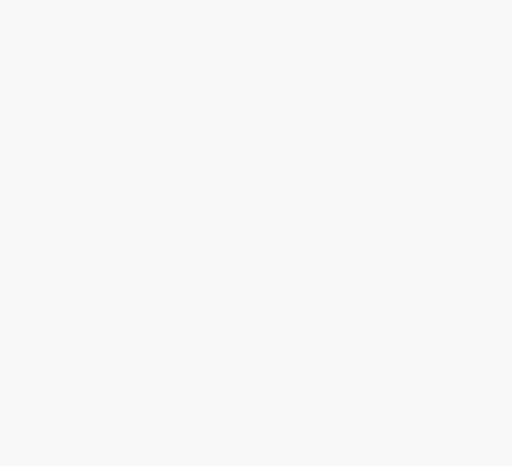
t = 0.00 s
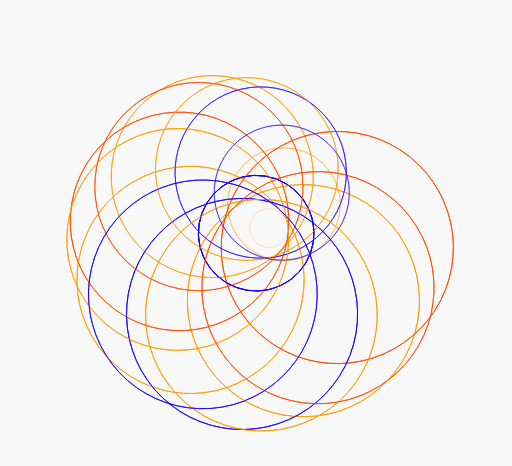
t = 1.67 s
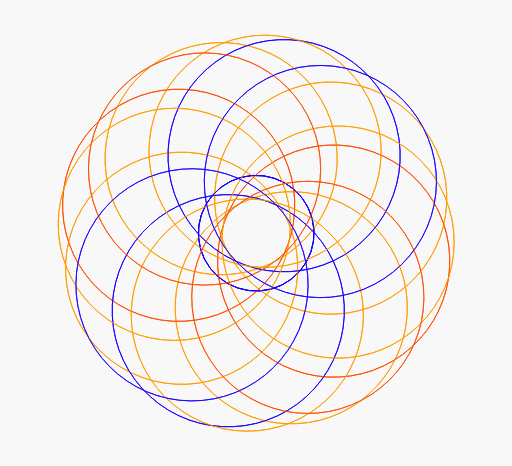
t = 3.30 s
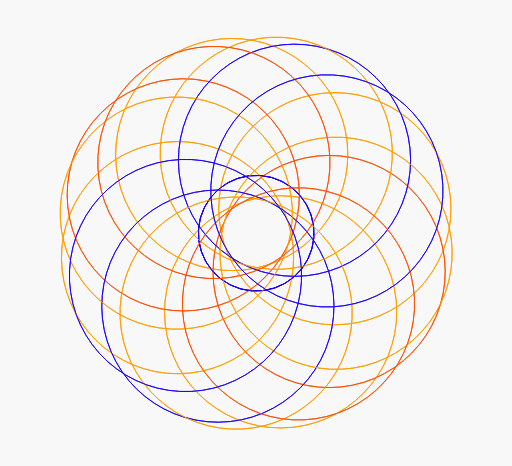
t = 4.62 s
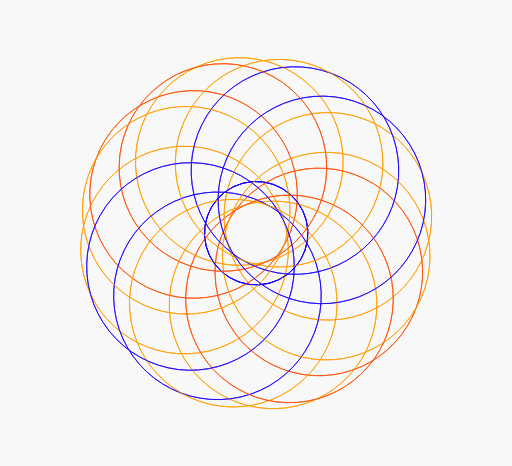
t = 5.68 s
t = 6.88 s: frame unchanged from t = 0.00 s, image omitted

The animated SVG that drew these frames (rendered in a browser with its animation timeline set to each time). Animation: 73 SMIL elements (animateTransform=73); frames cover the first 6.88 s, repeats indefinitely.

<svg width="624" height="568" viewBox="0 0 624 568" fill="none" xmlns="http://www.w3.org/2000/svg">
<g clip-path="url(#clip0_10292_11715)">
<rect width="624" height="568" fill="#F8F8F8"/>
<g clip-path="url(#clip1_10292_11715)"><g><animateTransform attributeName="transform" type="rotate" from="0 312.227 284.228" to="360 312.227 284.228" dur="60s" repeatCount="indefinite" additive="sum"/>
<g transform="translate(312.227 284.228)"><g transform="rotate(-22)"><animateTransform attributeName="transform" type="rotate" values="-22;-22;0;0;-22;-22" keyTimes="0;0.02;0.16;0.66;0.86;1" dur="8.0s" calcMode="spline" keySplines="0 0 1 1;0.16 0.84 0.44 1;0 0 1 1;0.5 0 0.5 1;0 0 1 1" repeatCount="indefinite"/><g transform="scale(0)"><animateTransform attributeName="transform" type="scale" values="0;0;1;1;0;0" keyTimes="0;0.02;0.16;0.66;0.86;1" dur="8.0s" calcMode="spline" keySplines="0 0 1 1;0.16 0.84 0.44 1;0 0 1 1;0.5 0 0.5 1;0 0 1 1" repeatCount="indefinite"/><g transform="translate(-312.227 -284.228)"><circle cx="312.227" cy="284.228" r="70.5" stroke="#1A00FF"/></g></g></g></g>
<g transform="translate(312.227 284.228)"><g transform="rotate(-22)"><animateTransform attributeName="transform" type="rotate" values="-22;-22;0;0;-22;-22" keyTimes="0;0.11;0.25;0.66;0.86;1" dur="8.0s" calcMode="spline" keySplines="0 0 1 1;0.16 0.84 0.44 1;0 0 1 1;0.5 0 0.5 1;0 0 1 1" repeatCount="indefinite"/><g transform="scale(0)"><animateTransform attributeName="transform" type="scale" values="0;0;1;1;0;0" keyTimes="0;0.11;0.25;0.66;0.86;1" dur="8.0s" calcMode="spline" keySplines="0 0 1 1;0.16 0.84 0.44 1;0 0 1 1;0.5 0 0.5 1;0 0 1 1" repeatCount="indefinite"/><g transform="translate(-312.227 -284.228)"><circle cx="241.229" cy="355.228" r="141.5" stroke="#FF9D00"/></g></g></g></g>
<g transform="translate(312.227 284.228)"><g transform="rotate(-22)"><animateTransform attributeName="transform" type="rotate" values="-22;-22;0;0;-22;-22" keyTimes="0;0.19;0.33;0.66;0.86;1" dur="8.0s" calcMode="spline" keySplines="0 0 1 1;0.16 0.84 0.44 1;0 0 1 1;0.5 0 0.5 1;0 0 1 1" repeatCount="indefinite"/><g transform="scale(0)"><animateTransform attributeName="transform" type="scale" values="0;0;1;1;0;0" keyTimes="0;0.19;0.33;0.66;0.86;1" dur="8.0s" calcMode="spline" keySplines="0 0 1 1;0.16 0.84 0.44 1;0 0 1 1;0.5 0 0.5 1;0 0 1 1" repeatCount="indefinite"/><g transform="translate(-312.227 -284.228)"><circle cx="383.229" cy="213.228" r="141.5" stroke="#FF9D00"/></g></g></g></g>
<g transform="translate(312.227 284.228)"><g transform="rotate(-22)"><animateTransform attributeName="transform" type="rotate" values="-22;-22;0;0;-22;-22" keyTimes="0;0.15;0.29;0.66;0.86;1" dur="8.0s" calcMode="spline" keySplines="0 0 1 1;0.16 0.84 0.44 1;0 0 1 1;0.5 0 0.5 1;0 0 1 1" repeatCount="indefinite"/><g transform="scale(0)"><animateTransform attributeName="transform" type="scale" values="0;0;1;1;0;0" keyTimes="0;0.15;0.29;0.66;0.86;1" dur="8.0s" calcMode="spline" keySplines="0 0 1 1;0.16 0.84 0.44 1;0 0 1 1;0.5 0 0.5 1;0 0 1 1" repeatCount="indefinite"/><g transform="translate(-312.227 -284.228)"><circle cx="241.229" cy="213.228" r="141.5" transform="rotate(90 241.229 213.228)" stroke="#FF9D00"/></g></g></g></g>
<g transform="translate(312.227 284.228)"><g transform="rotate(-22)"><animateTransform attributeName="transform" type="rotate" values="-22;-22;0;0;-22;-22" keyTimes="0;0.07;0.21;0.66;0.86;1" dur="8.0s" calcMode="spline" keySplines="0 0 1 1;0.16 0.84 0.44 1;0 0 1 1;0.5 0 0.5 1;0 0 1 1" repeatCount="indefinite"/><g transform="scale(0)"><animateTransform attributeName="transform" type="scale" values="0;0;1;1;0;0" keyTimes="0;0.07;0.21;0.66;0.86;1" dur="8.0s" calcMode="spline" keySplines="0 0 1 1;0.16 0.84 0.44 1;0 0 1 1;0.5 0 0.5 1;0 0 1 1" repeatCount="indefinite"/><g transform="translate(-312.227 -284.228)"><circle cx="383.229" cy="355.228" r="141.5" transform="rotate(90 383.229 355.228)" stroke="#FF9D00"/></g></g></g></g>
<g transform="translate(312.227 284.228)"><g transform="rotate(-22)"><animateTransform attributeName="transform" type="rotate" values="-22;-22;0;0;-22;-22" keyTimes="0;0.13;0.27;0.66;0.86;1" dur="8.0s" calcMode="spline" keySplines="0 0 1 1;0.16 0.84 0.44 1;0 0 1 1;0.5 0 0.5 1;0 0 1 1" repeatCount="indefinite"/><g transform="scale(0)"><animateTransform attributeName="transform" type="scale" values="0;0;1;1;0;0" keyTimes="0;0.13;0.27;0.66;0.86;1" dur="8.0s" calcMode="spline" keySplines="0 0 1 1;0.16 0.84 0.44 1;0 0 1 1;0.5 0 0.5 1;0 0 1 1" repeatCount="indefinite"/><g transform="translate(-312.227 -284.228)"><circle cx="211.818" cy="284.228" r="141.5" transform="rotate(45 211.818 284.228)" stroke="#FF4D00"/></g></g></g></g>
<g transform="translate(312.227 284.228)"><g transform="rotate(-22)"><animateTransform attributeName="transform" type="rotate" values="-22;-22;0;0;-22;-22" keyTimes="0;0.05;0.19;0.66;0.86;1" dur="8.0s" calcMode="spline" keySplines="0 0 1 1;0.16 0.84 0.44 1;0 0 1 1;0.5 0 0.5 1;0 0 1 1" repeatCount="indefinite"/><g transform="scale(0)"><animateTransform attributeName="transform" type="scale" values="0;0;1;1;0;0" keyTimes="0;0.05;0.19;0.66;0.86;1" dur="8.0s" calcMode="spline" keySplines="0 0 1 1;0.16 0.84 0.44 1;0 0 1 1;0.5 0 0.5 1;0 0 1 1" repeatCount="indefinite"/><g transform="translate(-312.227 -284.228)"><circle cx="412.637" cy="284.228" r="141.5" transform="rotate(45 412.637 284.228)" stroke="#FF4D00"/></g></g></g></g>
<g transform="translate(312.227 284.228)"><g transform="rotate(-22)"><animateTransform attributeName="transform" type="rotate" values="-22;-22;0;0;-22;-22" keyTimes="0;0.17;0.31;0.66;0.86;1" dur="8.0s" calcMode="spline" keySplines="0 0 1 1;0.16 0.84 0.44 1;0 0 1 1;0.5 0 0.5 1;0 0 1 1" repeatCount="indefinite"/><g transform="scale(0)"><animateTransform attributeName="transform" type="scale" values="0;0;1;1;0;0" keyTimes="0;0.17;0.31;0.66;0.86;1" dur="8.0s" calcMode="spline" keySplines="0 0 1 1;0.16 0.84 0.44 1;0 0 1 1;0.5 0 0.5 1;0 0 1 1" repeatCount="indefinite"/><g transform="translate(-312.227 -284.228)"><circle cx="312.229" cy="183.819" r="141.5" transform="rotate(135 312.229 183.819)" stroke="#1A00FF"/></g></g></g></g>
<g transform="translate(312.227 284.228)"><g transform="rotate(-22)"><animateTransform attributeName="transform" type="rotate" values="-22;-22;0;0;-22;-22" keyTimes="0;0.09;0.23;0.66;0.86;1" dur="8.0s" calcMode="spline" keySplines="0 0 1 1;0.16 0.84 0.44 1;0 0 1 1;0.5 0 0.5 1;0 0 1 1" repeatCount="indefinite"/><g transform="scale(0)"><animateTransform attributeName="transform" type="scale" values="0;0;1;1;0;0" keyTimes="0;0.09;0.23;0.66;0.86;1" dur="8.0s" calcMode="spline" keySplines="0 0 1 1;0.16 0.84 0.44 1;0 0 1 1;0.5 0 0.5 1;0 0 1 1" repeatCount="indefinite"/><g transform="translate(-312.227 -284.228)"><circle cx="312.229" cy="384.637" r="141.5" transform="rotate(135 312.229 384.637)" stroke="#1A00FF"/></g></g></g></g>
<g transform="translate(312.227 284.228)"><g transform="rotate(-22)"><animateTransform attributeName="transform" type="rotate" values="-22;-22;0;0;-22;-22" keyTimes="0;0.02;0.16;0.66;0.86;1" dur="8.0s" calcMode="spline" keySplines="0 0 1 1;0.16 0.84 0.44 1;0 0 1 1;0.5 0 0.5 1;0 0 1 1" repeatCount="indefinite"/><g transform="scale(0)"><animateTransform attributeName="transform" type="scale" values="0;0;1;1;0;0" keyTimes="0;0.02;0.16;0.66;0.86;1" dur="8.0s" calcMode="spline" keySplines="0 0 1 1;0.16 0.84 0.44 1;0 0 1 1;0.5 0 0.5 1;0 0 1 1" repeatCount="indefinite"/><g transform="translate(-312.227 -284.228)"><circle cx="312.227" cy="284.227" r="70.5" transform="rotate(31.3844 312.227 284.227)" stroke="#1A00FF"/></g></g></g></g>
<g transform="translate(312.227 284.228)"><g transform="rotate(-22)"><animateTransform attributeName="transform" type="rotate" values="-22;-22;0;0;-22;-22" keyTimes="0;0.1239;0.2639;0.66;0.86;1" dur="8.0s" calcMode="spline" keySplines="0 0 1 1;0.16 0.84 0.44 1;0 0 1 1;0.5 0 0.5 1;0 0 1 1" repeatCount="indefinite"/><g transform="scale(0)"><animateTransform attributeName="transform" type="scale" values="0;0;1;1;0;0" keyTimes="0;0.1239;0.2639;0.66;0.86;1" dur="8.0s" calcMode="spline" keySplines="0 0 1 1;0.16 0.84 0.44 1;0 0 1 1;0.5 0 0.5 1;0 0 1 1" repeatCount="indefinite"/><g transform="translate(-312.227 -284.228)"><circle cx="214.643" cy="307.865" r="141.5" transform="rotate(31.3844 214.643 307.865)" stroke="#FF9D00"/></g></g></g></g>
<g transform="translate(312.227 284.228)"><g transform="rotate(-22)"><animateTransform attributeName="transform" type="rotate" values="-22;-22;0;0;-22;-22" keyTimes="0;0.2039;0.3439;0.66;0.86;1" dur="8.0s" calcMode="spline" keySplines="0 0 1 1;0.16 0.84 0.44 1;0 0 1 1;0.5 0 0.5 1;0 0 1 1" repeatCount="indefinite"/><g transform="scale(0)"><animateTransform attributeName="transform" type="scale" values="0;0;1;1;0;0" keyTimes="0;0.2039;0.3439;0.66;0.86;1" dur="8.0s" calcMode="spline" keySplines="0 0 1 1;0.16 0.84 0.44 1;0 0 1 1;0.5 0 0.5 1;0 0 1 1" repeatCount="indefinite"/><g transform="translate(-312.227 -284.228)"><circle cx="409.817" cy="260.591" r="141.5" transform="rotate(31.3844 409.817 260.591)" stroke="#FF9D00"/></g></g></g></g>
<g transform="translate(312.227 284.228)"><g transform="rotate(-22)"><animateTransform attributeName="transform" type="rotate" values="-22;-22;0;0;-22;-22" keyTimes="0;0.1639;0.3039;0.66;0.86;1" dur="8.0s" calcMode="spline" keySplines="0 0 1 1;0.16 0.84 0.44 1;0 0 1 1;0.5 0 0.5 1;0 0 1 1" repeatCount="indefinite"/><g transform="scale(0)"><animateTransform attributeName="transform" type="scale" values="0;0;1;1;0;0" keyTimes="0;0.1639;0.3039;0.66;0.86;1" dur="8.0s" calcMode="spline" keySplines="0 0 1 1;0.16 0.84 0.44 1;0 0 1 1;0.5 0 0.5 1;0 0 1 1" repeatCount="indefinite"/><g transform="translate(-312.227 -284.228)"><circle cx="288.593" cy="186.641" r="141.5" transform="rotate(121.384 288.593 186.641)" stroke="#FF9D00"/></g></g></g></g>
<g transform="translate(312.227 284.228)"><g transform="rotate(-22)"><animateTransform attributeName="transform" type="rotate" values="-22;-22;0;0;-22;-22" keyTimes="0;0.0839;0.2239;0.66;0.86;1" dur="8.0s" calcMode="spline" keySplines="0 0 1 1;0.16 0.84 0.44 1;0 0 1 1;0.5 0 0.5 1;0 0 1 1" repeatCount="indefinite"/><g transform="scale(0)"><animateTransform attributeName="transform" type="scale" values="0;0;1;1;0;0" keyTimes="0;0.0839;0.2239;0.66;0.86;1" dur="8.0s" calcMode="spline" keySplines="0 0 1 1;0.16 0.84 0.44 1;0 0 1 1;0.5 0 0.5 1;0 0 1 1" repeatCount="indefinite"/><g transform="translate(-312.227 -284.228)"><circle cx="335.866" cy="381.815" r="141.5" transform="rotate(121.384 335.866 381.815)" stroke="#FF9D00"/></g></g></g></g>
<g transform="translate(312.227 284.228)"><g transform="rotate(-22)"><animateTransform attributeName="transform" type="rotate" values="-22;-22;0;0;-22;-22" keyTimes="0;0.1439;0.2839;0.66;0.86;1" dur="8.0s" calcMode="spline" keySplines="0 0 1 1;0.16 0.84 0.44 1;0 0 1 1;0.5 0 0.5 1;0 0 1 1" repeatCount="indefinite"/><g transform="scale(0)"><animateTransform attributeName="transform" type="scale" values="0;0;1;1;0;0" keyTimes="0;0.1439;0.2839;0.66;0.86;1" dur="8.0s" calcMode="spline" keySplines="0 0 1 1;0.16 0.84 0.44 1;0 0 1 1;0.5 0 0.5 1;0 0 1 1" repeatCount="indefinite"/><g transform="translate(-312.227 -284.228)"><circle cx="226.51" cy="231.937" r="141.5" transform="rotate(76.3844 226.51 231.937)" stroke="#FF4D00"/></g></g></g></g>
<g transform="translate(312.227 284.228)"><g transform="rotate(-22)"><animateTransform attributeName="transform" type="rotate" values="-22;-22;0;0;-22;-22" keyTimes="0;0.0639;0.2039;0.66;0.86;1" dur="8.0s" calcMode="spline" keySplines="0 0 1 1;0.16 0.84 0.44 1;0 0 1 1;0.5 0 0.5 1;0 0 1 1" repeatCount="indefinite"/><g transform="scale(0)"><animateTransform attributeName="transform" type="scale" values="0;0;1;1;0;0" keyTimes="0;0.0639;0.2039;0.66;0.86;1" dur="8.0s" calcMode="spline" keySplines="0 0 1 1;0.16 0.84 0.44 1;0 0 1 1;0.5 0 0.5 1;0 0 1 1" repeatCount="indefinite"/><g transform="translate(-312.227 -284.228)"><circle cx="397.948" cy="336.518" r="141.5" transform="rotate(76.3844 397.948 336.518)" stroke="#FF4D00"/></g></g></g></g>
<g transform="translate(312.227 284.228)"><g transform="rotate(-22)"><animateTransform attributeName="transform" type="rotate" values="-22;-22;0;0;-22;-22" keyTimes="0;0.1839;0.3239;0.66;0.86;1" dur="8.0s" calcMode="spline" keySplines="0 0 1 1;0.16 0.84 0.44 1;0 0 1 1;0.5 0 0.5 1;0 0 1 1" repeatCount="indefinite"/><g transform="scale(0)"><animateTransform attributeName="transform" type="scale" values="0;0;1;1;0;0" keyTimes="0;0.1839;0.3239;0.66;0.86;1" dur="8.0s" calcMode="spline" keySplines="0 0 1 1;0.16 0.84 0.44 1;0 0 1 1;0.5 0 0.5 1;0 0 1 1" repeatCount="indefinite"/><g transform="translate(-312.227 -284.228)"><circle cx="364.52" cy="198.509" r="141.5" transform="rotate(166.384 364.52 198.509)" stroke="#1A00FF"/></g></g></g></g>
<g transform="translate(312.227 284.228)"><g transform="rotate(-22)"><animateTransform attributeName="transform" type="rotate" values="-22;-22;0;0;-22;-22" keyTimes="0;0.1039;0.2439;0.66;0.86;1" dur="8.0s" calcMode="spline" keySplines="0 0 1 1;0.16 0.84 0.44 1;0 0 1 1;0.5 0 0.5 1;0 0 1 1" repeatCount="indefinite"/><g transform="scale(0)"><animateTransform attributeName="transform" type="scale" values="0;0;1;1;0;0" keyTimes="0;0.1039;0.2439;0.66;0.86;1" dur="8.0s" calcMode="spline" keySplines="0 0 1 1;0.16 0.84 0.44 1;0 0 1 1;0.5 0 0.5 1;0 0 1 1" repeatCount="indefinite"/><g transform="translate(-312.227 -284.228)"><circle cx="259.938" cy="369.946" r="141.5" transform="rotate(166.384 259.938 369.946)" stroke="#1A00FF"/></g></g></g></g>
<g transform="translate(312.227 284.228)"><g transform="rotate(-22)"><animateTransform attributeName="transform" type="rotate" values="-22;-22;0;0;-22;-22" keyTimes="0;0.02;0.16;0.66;0.86;1" dur="8.0s" calcMode="spline" keySplines="0 0 1 1;0.16 0.84 0.44 1;0 0 1 1;0.5 0 0.5 1;0 0 1 1" repeatCount="indefinite"/><g transform="scale(0)"><animateTransform attributeName="transform" type="scale" values="0;0;1;1;0;0" keyTimes="0;0.02;0.16;0.66;0.86;1" dur="8.0s" calcMode="spline" keySplines="0 0 1 1;0.16 0.84 0.44 1;0 0 1 1;0.5 0 0.5 1;0 0 1 1" repeatCount="indefinite"/><g transform="translate(-312.227 -284.228)"><circle cx="312.227" cy="284.228" r="70.5" stroke="#1A00FF"/></g></g></g></g>
<g transform="translate(312.227 284.228)"><g transform="rotate(-22)"><animateTransform attributeName="transform" type="rotate" values="-22;-22;0;0;-22;-22" keyTimes="0;0.11;0.25;0.66;0.86;1" dur="8.0s" calcMode="spline" keySplines="0 0 1 1;0.16 0.84 0.44 1;0 0 1 1;0.5 0 0.5 1;0 0 1 1" repeatCount="indefinite"/><g transform="scale(0)"><animateTransform attributeName="transform" type="scale" values="0;0;1;1;0;0" keyTimes="0;0.11;0.25;0.66;0.86;1" dur="8.0s" calcMode="spline" keySplines="0 0 1 1;0.16 0.84 0.44 1;0 0 1 1;0.5 0 0.5 1;0 0 1 1" repeatCount="indefinite"/><g transform="translate(-312.227 -284.228)"><circle cx="241.229" cy="355.228" r="141.5" stroke="#FF9D00"/></g></g></g></g>
<g transform="translate(312.227 284.228)"><g transform="rotate(-22)"><animateTransform attributeName="transform" type="rotate" values="-22;-22;0;0;-22;-22" keyTimes="0;0.19;0.33;0.66;0.86;1" dur="8.0s" calcMode="spline" keySplines="0 0 1 1;0.16 0.84 0.44 1;0 0 1 1;0.5 0 0.5 1;0 0 1 1" repeatCount="indefinite"/><g transform="scale(0)"><animateTransform attributeName="transform" type="scale" values="0;0;1;1;0;0" keyTimes="0;0.19;0.33;0.66;0.86;1" dur="8.0s" calcMode="spline" keySplines="0 0 1 1;0.16 0.84 0.44 1;0 0 1 1;0.5 0 0.5 1;0 0 1 1" repeatCount="indefinite"/><g transform="translate(-312.227 -284.228)"><circle cx="383.229" cy="213.228" r="141.5" stroke="#FF9D00"/></g></g></g></g>
<g transform="translate(312.227 284.228)"><g transform="rotate(-22)"><animateTransform attributeName="transform" type="rotate" values="-22;-22;0;0;-22;-22" keyTimes="0;0.15;0.29;0.66;0.86;1" dur="8.0s" calcMode="spline" keySplines="0 0 1 1;0.16 0.84 0.44 1;0 0 1 1;0.5 0 0.5 1;0 0 1 1" repeatCount="indefinite"/><g transform="scale(0)"><animateTransform attributeName="transform" type="scale" values="0;0;1;1;0;0" keyTimes="0;0.15;0.29;0.66;0.86;1" dur="8.0s" calcMode="spline" keySplines="0 0 1 1;0.16 0.84 0.44 1;0 0 1 1;0.5 0 0.5 1;0 0 1 1" repeatCount="indefinite"/><g transform="translate(-312.227 -284.228)"><circle cx="241.229" cy="213.228" r="141.5" transform="rotate(90 241.229 213.228)" stroke="#FF9D00"/></g></g></g></g>
<g transform="translate(312.227 284.228)"><g transform="rotate(-22)"><animateTransform attributeName="transform" type="rotate" values="-22;-22;0;0;-22;-22" keyTimes="0;0.07;0.21;0.66;0.86;1" dur="8.0s" calcMode="spline" keySplines="0 0 1 1;0.16 0.84 0.44 1;0 0 1 1;0.5 0 0.5 1;0 0 1 1" repeatCount="indefinite"/><g transform="scale(0)"><animateTransform attributeName="transform" type="scale" values="0;0;1;1;0;0" keyTimes="0;0.07;0.21;0.66;0.86;1" dur="8.0s" calcMode="spline" keySplines="0 0 1 1;0.16 0.84 0.44 1;0 0 1 1;0.5 0 0.5 1;0 0 1 1" repeatCount="indefinite"/><g transform="translate(-312.227 -284.228)"><circle cx="383.229" cy="355.228" r="141.5" transform="rotate(90 383.229 355.228)" stroke="#FF9D00"/></g></g></g></g>
<g transform="translate(312.227 284.228)"><g transform="rotate(-22)"><animateTransform attributeName="transform" type="rotate" values="-22;-22;0;0;-22;-22" keyTimes="0;0.13;0.27;0.66;0.86;1" dur="8.0s" calcMode="spline" keySplines="0 0 1 1;0.16 0.84 0.44 1;0 0 1 1;0.5 0 0.5 1;0 0 1 1" repeatCount="indefinite"/><g transform="scale(0)"><animateTransform attributeName="transform" type="scale" values="0;0;1;1;0;0" keyTimes="0;0.13;0.27;0.66;0.86;1" dur="8.0s" calcMode="spline" keySplines="0 0 1 1;0.16 0.84 0.44 1;0 0 1 1;0.5 0 0.5 1;0 0 1 1" repeatCount="indefinite"/><g transform="translate(-312.227 -284.228)"><circle cx="211.818" cy="284.228" r="141.5" transform="rotate(45 211.818 284.228)" stroke="#FF4D00"/></g></g></g></g>
<g transform="translate(312.227 284.228)"><g transform="rotate(-22)"><animateTransform attributeName="transform" type="rotate" values="-22;-22;0;0;-22;-22" keyTimes="0;0.05;0.19;0.66;0.86;1" dur="8.0s" calcMode="spline" keySplines="0 0 1 1;0.16 0.84 0.44 1;0 0 1 1;0.5 0 0.5 1;0 0 1 1" repeatCount="indefinite"/><g transform="scale(0)"><animateTransform attributeName="transform" type="scale" values="0;0;1;1;0;0" keyTimes="0;0.05;0.19;0.66;0.86;1" dur="8.0s" calcMode="spline" keySplines="0 0 1 1;0.16 0.84 0.44 1;0 0 1 1;0.5 0 0.5 1;0 0 1 1" repeatCount="indefinite"/><g transform="translate(-312.227 -284.228)"><circle cx="412.637" cy="284.228" r="141.5" transform="rotate(45 412.637 284.228)" stroke="#FF4D00"/></g></g></g></g>
<g transform="translate(312.227 284.228)"><g transform="rotate(-22)"><animateTransform attributeName="transform" type="rotate" values="-22;-22;0;0;-22;-22" keyTimes="0;0.17;0.31;0.66;0.86;1" dur="8.0s" calcMode="spline" keySplines="0 0 1 1;0.16 0.84 0.44 1;0 0 1 1;0.5 0 0.5 1;0 0 1 1" repeatCount="indefinite"/><g transform="scale(0)"><animateTransform attributeName="transform" type="scale" values="0;0;1;1;0;0" keyTimes="0;0.17;0.31;0.66;0.86;1" dur="8.0s" calcMode="spline" keySplines="0 0 1 1;0.16 0.84 0.44 1;0 0 1 1;0.5 0 0.5 1;0 0 1 1" repeatCount="indefinite"/><g transform="translate(-312.227 -284.228)"><circle cx="312.229" cy="183.819" r="141.5" transform="rotate(135 312.229 183.819)" stroke="#1A00FF"/></g></g></g></g>
<g transform="translate(312.227 284.228)"><g transform="rotate(-22)"><animateTransform attributeName="transform" type="rotate" values="-22;-22;0;0;-22;-22" keyTimes="0;0.09;0.23;0.66;0.86;1" dur="8.0s" calcMode="spline" keySplines="0 0 1 1;0.16 0.84 0.44 1;0 0 1 1;0.5 0 0.5 1;0 0 1 1" repeatCount="indefinite"/><g transform="scale(0)"><animateTransform attributeName="transform" type="scale" values="0;0;1;1;0;0" keyTimes="0;0.09;0.23;0.66;0.86;1" dur="8.0s" calcMode="spline" keySplines="0 0 1 1;0.16 0.84 0.44 1;0 0 1 1;0.5 0 0.5 1;0 0 1 1" repeatCount="indefinite"/><g transform="translate(-312.227 -284.228)"><circle cx="312.229" cy="384.637" r="141.5" transform="rotate(135 312.229 384.637)" stroke="#1A00FF"/></g></g></g></g>
<g transform="translate(312.227 284.228)"><g transform="rotate(-22)"><animateTransform attributeName="transform" type="rotate" values="-22;-22;0;0;-22;-22" keyTimes="0;0.02;0.16;0.66;0.86;1" dur="8.0s" calcMode="spline" keySplines="0 0 1 1;0.16 0.84 0.44 1;0 0 1 1;0.5 0 0.5 1;0 0 1 1" repeatCount="indefinite"/><g transform="scale(0)"><animateTransform attributeName="transform" type="scale" values="0;0;1;1;0;0" keyTimes="0;0.02;0.16;0.66;0.86;1" dur="8.0s" calcMode="spline" keySplines="0 0 1 1;0.16 0.84 0.44 1;0 0 1 1;0.5 0 0.5 1;0 0 1 1" repeatCount="indefinite"/><g transform="translate(-312.227 -284.228)"><circle cx="312.227" cy="284.227" r="70.5" transform="rotate(31.3844 312.227 284.227)" stroke="#1A00FF"/></g></g></g></g>
<g transform="translate(312.227 284.228)"><g transform="rotate(-22)"><animateTransform attributeName="transform" type="rotate" values="-22;-22;0;0;-22;-22" keyTimes="0;0.1239;0.2639;0.66;0.86;1" dur="8.0s" calcMode="spline" keySplines="0 0 1 1;0.16 0.84 0.44 1;0 0 1 1;0.5 0 0.5 1;0 0 1 1" repeatCount="indefinite"/><g transform="scale(0)"><animateTransform attributeName="transform" type="scale" values="0;0;1;1;0;0" keyTimes="0;0.1239;0.2639;0.66;0.86;1" dur="8.0s" calcMode="spline" keySplines="0 0 1 1;0.16 0.84 0.44 1;0 0 1 1;0.5 0 0.5 1;0 0 1 1" repeatCount="indefinite"/><g transform="translate(-312.227 -284.228)"><circle cx="214.643" cy="307.865" r="141.5" transform="rotate(31.3844 214.643 307.865)" stroke="#FF9D00"/></g></g></g></g>
<g transform="translate(312.227 284.228)"><g transform="rotate(-22)"><animateTransform attributeName="transform" type="rotate" values="-22;-22;0;0;-22;-22" keyTimes="0;0.2039;0.3439;0.66;0.86;1" dur="8.0s" calcMode="spline" keySplines="0 0 1 1;0.16 0.84 0.44 1;0 0 1 1;0.5 0 0.5 1;0 0 1 1" repeatCount="indefinite"/><g transform="scale(0)"><animateTransform attributeName="transform" type="scale" values="0;0;1;1;0;0" keyTimes="0;0.2039;0.3439;0.66;0.86;1" dur="8.0s" calcMode="spline" keySplines="0 0 1 1;0.16 0.84 0.44 1;0 0 1 1;0.5 0 0.5 1;0 0 1 1" repeatCount="indefinite"/><g transform="translate(-312.227 -284.228)"><circle cx="409.817" cy="260.591" r="141.5" transform="rotate(31.3844 409.817 260.591)" stroke="#FF9D00"/></g></g></g></g>
<g transform="translate(312.227 284.228)"><g transform="rotate(-22)"><animateTransform attributeName="transform" type="rotate" values="-22;-22;0;0;-22;-22" keyTimes="0;0.1639;0.3039;0.66;0.86;1" dur="8.0s" calcMode="spline" keySplines="0 0 1 1;0.16 0.84 0.44 1;0 0 1 1;0.5 0 0.5 1;0 0 1 1" repeatCount="indefinite"/><g transform="scale(0)"><animateTransform attributeName="transform" type="scale" values="0;0;1;1;0;0" keyTimes="0;0.1639;0.3039;0.66;0.86;1" dur="8.0s" calcMode="spline" keySplines="0 0 1 1;0.16 0.84 0.44 1;0 0 1 1;0.5 0 0.5 1;0 0 1 1" repeatCount="indefinite"/><g transform="translate(-312.227 -284.228)"><circle cx="288.593" cy="186.641" r="141.5" transform="rotate(121.384 288.593 186.641)" stroke="#FF9D00"/></g></g></g></g>
<g transform="translate(312.227 284.228)"><g transform="rotate(-22)"><animateTransform attributeName="transform" type="rotate" values="-22;-22;0;0;-22;-22" keyTimes="0;0.0839;0.2239;0.66;0.86;1" dur="8.0s" calcMode="spline" keySplines="0 0 1 1;0.16 0.84 0.44 1;0 0 1 1;0.5 0 0.5 1;0 0 1 1" repeatCount="indefinite"/><g transform="scale(0)"><animateTransform attributeName="transform" type="scale" values="0;0;1;1;0;0" keyTimes="0;0.0839;0.2239;0.66;0.86;1" dur="8.0s" calcMode="spline" keySplines="0 0 1 1;0.16 0.84 0.44 1;0 0 1 1;0.5 0 0.5 1;0 0 1 1" repeatCount="indefinite"/><g transform="translate(-312.227 -284.228)"><circle cx="335.866" cy="381.815" r="141.5" transform="rotate(121.384 335.866 381.815)" stroke="#FF9D00"/></g></g></g></g>
<g transform="translate(312.227 284.228)"><g transform="rotate(-22)"><animateTransform attributeName="transform" type="rotate" values="-22;-22;0;0;-22;-22" keyTimes="0;0.1439;0.2839;0.66;0.86;1" dur="8.0s" calcMode="spline" keySplines="0 0 1 1;0.16 0.84 0.44 1;0 0 1 1;0.5 0 0.5 1;0 0 1 1" repeatCount="indefinite"/><g transform="scale(0)"><animateTransform attributeName="transform" type="scale" values="0;0;1;1;0;0" keyTimes="0;0.1439;0.2839;0.66;0.86;1" dur="8.0s" calcMode="spline" keySplines="0 0 1 1;0.16 0.84 0.44 1;0 0 1 1;0.5 0 0.5 1;0 0 1 1" repeatCount="indefinite"/><g transform="translate(-312.227 -284.228)"><circle cx="226.51" cy="231.937" r="141.5" transform="rotate(76.3844 226.51 231.937)" stroke="#FF4D00"/></g></g></g></g>
<g transform="translate(312.227 284.228)"><g transform="rotate(-22)"><animateTransform attributeName="transform" type="rotate" values="-22;-22;0;0;-22;-22" keyTimes="0;0.0639;0.2039;0.66;0.86;1" dur="8.0s" calcMode="spline" keySplines="0 0 1 1;0.16 0.84 0.44 1;0 0 1 1;0.5 0 0.5 1;0 0 1 1" repeatCount="indefinite"/><g transform="scale(0)"><animateTransform attributeName="transform" type="scale" values="0;0;1;1;0;0" keyTimes="0;0.0639;0.2039;0.66;0.86;1" dur="8.0s" calcMode="spline" keySplines="0 0 1 1;0.16 0.84 0.44 1;0 0 1 1;0.5 0 0.5 1;0 0 1 1" repeatCount="indefinite"/><g transform="translate(-312.227 -284.228)"><circle cx="397.948" cy="336.518" r="141.5" transform="rotate(76.3844 397.948 336.518)" stroke="#FF4D00"/></g></g></g></g>
<g transform="translate(312.227 284.228)"><g transform="rotate(-22)"><animateTransform attributeName="transform" type="rotate" values="-22;-22;0;0;-22;-22" keyTimes="0;0.1839;0.3239;0.66;0.86;1" dur="8.0s" calcMode="spline" keySplines="0 0 1 1;0.16 0.84 0.44 1;0 0 1 1;0.5 0 0.5 1;0 0 1 1" repeatCount="indefinite"/><g transform="scale(0)"><animateTransform attributeName="transform" type="scale" values="0;0;1;1;0;0" keyTimes="0;0.1839;0.3239;0.66;0.86;1" dur="8.0s" calcMode="spline" keySplines="0 0 1 1;0.16 0.84 0.44 1;0 0 1 1;0.5 0 0.5 1;0 0 1 1" repeatCount="indefinite"/><g transform="translate(-312.227 -284.228)"><circle cx="364.52" cy="198.509" r="141.5" transform="rotate(166.384 364.52 198.509)" stroke="#1A00FF"/></g></g></g></g>
<g transform="translate(312.227 284.228)"><g transform="rotate(-22)"><animateTransform attributeName="transform" type="rotate" values="-22;-22;0;0;-22;-22" keyTimes="0;0.1039;0.2439;0.66;0.86;1" dur="8.0s" calcMode="spline" keySplines="0 0 1 1;0.16 0.84 0.44 1;0 0 1 1;0.5 0 0.5 1;0 0 1 1" repeatCount="indefinite"/><g transform="scale(0)"><animateTransform attributeName="transform" type="scale" values="0;0;1;1;0;0" keyTimes="0;0.1039;0.2439;0.66;0.86;1" dur="8.0s" calcMode="spline" keySplines="0 0 1 1;0.16 0.84 0.44 1;0 0 1 1;0.5 0 0.5 1;0 0 1 1" repeatCount="indefinite"/><g transform="translate(-312.227 -284.228)"><circle cx="259.938" cy="369.946" r="141.5" transform="rotate(166.384 259.938 369.946)" stroke="#1A00FF"/></g></g></g></g>
</g>
</g>
</g>
<defs>
<clipPath id="clip0_10292_11715">
<rect width="624" height="568" fill="white"/>
</clipPath>
<clipPath id="clip1_10292_11715">
<rect width="624" height="568" fill="white"/>
</clipPath>
</defs>
</svg>
